The GitHub repository RageQuitters/Mahjong contains a labelled image folder "dataset" with 34 categories: 1 bam, 1 CHAR, 1 dot, 2 bam, 2 CHAR, 2 dot, 3 bam, 3 CHAR, 3 dot, 4 bam, 4 CHAR, 4 dot, 5 bam, 5 CHAR, 5 dot, 6 bam, 6 CHAR, 6 dot, 7 bam, 7 CHAR, 7 dot, 8 bam, 8 CHAR, 8 dot, 9 bam, 9 CHAR, 9 dot, east wind tile, green dragon tile, north wind tile, red dragon tile, south wind tile, west wind tile, white dragon tile. Examples follow, each with its label.

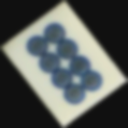
Label: 8 dot

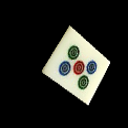
Label: 5 dot

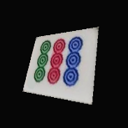
Label: 9 dot

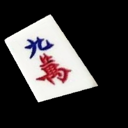
Label: 9 CHAR

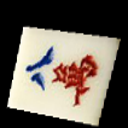
Label: 8 CHAR

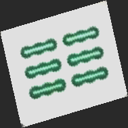
Label: 6 bam
